Photos from the image-classification dataset "combined" in the GitHub repository WhenLifeHandsYouLemons/Computer-Science-IA. Its 16 classes are: decmial, division sign, eight, equal, five, four, minus sign, nine, one, plus sign, seven, six, three, times sign, two, zero.

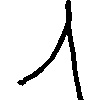
Label: one

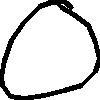
Label: zero

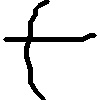
Label: plus sign

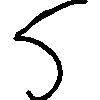
Label: five

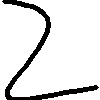
Label: two

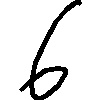
Label: six
